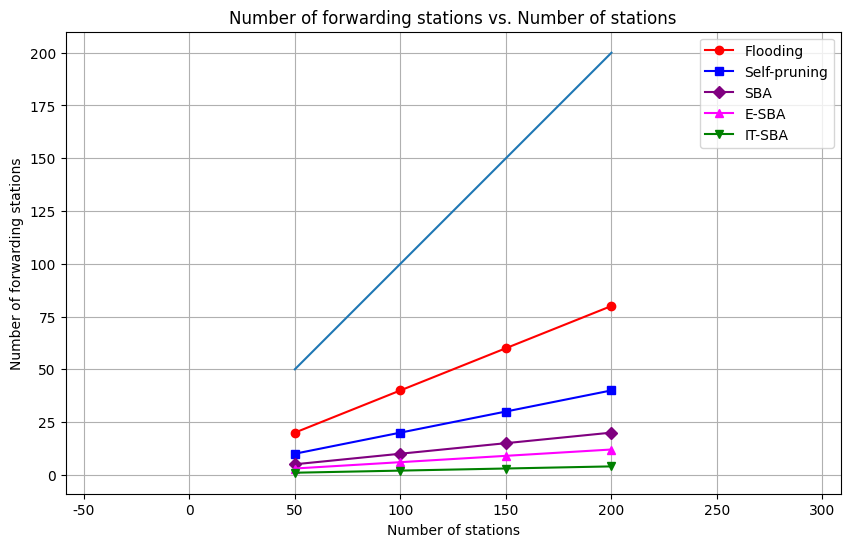

Source code (Python):
import matplotlib.pyplot as plt
import numpy as np
from matplotlib import rcParams
from matplotlib.backends.backend_pdf import PdfPages

# 修改图中的默认字体
plt.rc('font',family='Times New Roman') 
# 修改公式中默认字体

rcParams['mathtext.default'] = 'regular'

# 假设数据是这样的，您需要替换为您的实际数据
stations = np.array([50, 100, 150, 200])
flooding = np.array([20, 40, 60, 80])
self_pruning = np.array([10, 20, 30, 40])
sba = np.array([5, 10, 15, 20])
e_sba = np.array([3, 6, 9, 12])
it_sba = np.array([1, 2, 3, 4])

# 开始绘图
fig, ax = plt.subplots(figsize=(10, 6))

# 设置横纵坐标轴等长
ax.set_aspect('equal', adjustable='datalim')
ax.plot(stations, stations)  # 这行用于设置纵轴的比例

# 绘制每一条线，并添加标记和标签
ax.plot(stations, flooding, marker='o', linestyle='-', color='red', label='Flooding')
ax.plot(stations, self_pruning, marker='s', linestyle='-', color='blue', label='Self-pruning')
ax.plot(stations, sba, marker='D', linestyle='-', color='purple', label='SBA')
ax.plot(stations, e_sba, marker='^', linestyle='-', color='magenta', label='E-SBA')
ax.plot(stations, it_sba, marker='v', linestyle='-', color='green', label='IT-SBA')

# 添加标题和坐标轴标签
ax.set_title('Number of forwarding stations vs. Number of stations')
ax.set_xlabel('Number of stations')
ax.set_ylabel('Number of forwarding stations')

# 添加图例
ax.legend()

# 显示网格
ax.grid(True)

# 使用 PdfPages 导出到PDF
with PdfPages('example.pdf') as export_pdf:
    export_pdf.savefig(fig)
    plt.close()

# 显示图表
plt.show()
